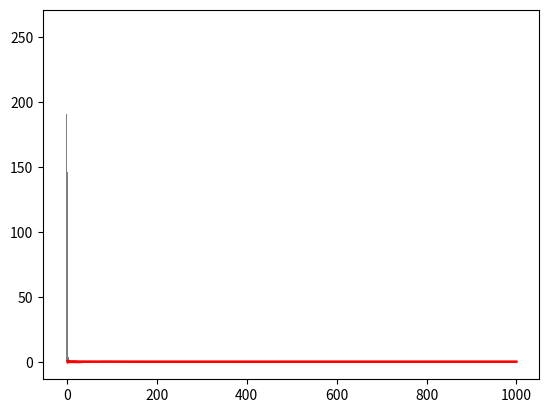

This figure's Python source:
import numpy as np
import matplotlib.pyplot as plt
from scipy.stats import bernoulli

x=np.arange(1,1001,1)
r=bernoulli.rvs(0.3,size=1000)#p=0.3
y=[]
rsum=0.0
for i in range(1000):
    if(r[i]==1):
        rsum=rsum+1
    y.append(rsum/(i+1))
plt.plot(x,y,color='red')
plt.show()


import numpy as np
import matplotlib.pyplot as plt
from scipy.stats import *


x=np.arange(1,1001,1)
r1=binom.rvs(10,0.6,size=1000)
r2=poisson.rvs(mu=6,size=1000)
r3=norm.rvs(loc=6,size=1000)

y=[]
rsum=0.0
for i in range(1000):
    rsum=rsum+(r1[i]+r2[i]+r3[i])
    y.append(rsum/((i+1)*3)-6)

plt.plot(x,y,color='red')
plt.show()


import numpy as np
import matplotlib.pyplot as plt
from scipy.stats import binom

y=[]
n=100
for i in range(1000):
    r=binom.rvs(n,0.3)
    rsum=np.sum(r)
    z=(rsum-n*0.3)/np.sqrt(n*0.3*0.7)
    y.append(z)

plt.hist(y,color='grey')
plt.show()


import numpy as np
import matplotlib.pyplot as plt
from scipy.stats import expon

y=[]
n=100
for i in range(1000):
    r=expon.rvs(scale=1,size=n)
    rsum=np.sum(r)
    z=(rsum-n)/np.sqrt(n)
    y.append(z)

plt.hist(y,color='grey')
plt.show()